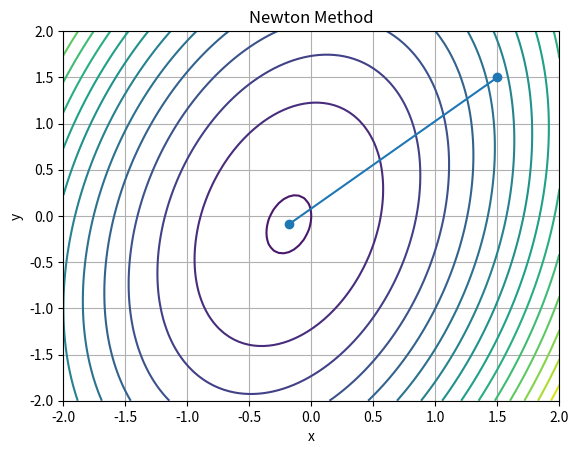
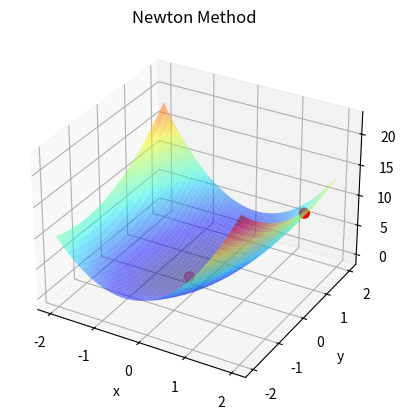

Here is the Python script that generated these plots, in order:
import math
import numpy as np
import matplotlib.pyplot as plt

def func(x, y):
    return 3 * x ** 2 + y ** 2 - x * y + x

def grad_f(x, y):
    return [6 * x - y + 1, 2 * y - x]

def hessian(x, y):
    return [[6, -1], [-1, 2]]

def golden_section_search(func, a, b, tol=1e-5):
    # Золотое сечение для поиска минимума функции
    gr = (math.sqrt(5) + 1) / 2
    c = b - (b - a) / gr
    d = a + (b - a) / gr
    while abs(c - d) > tol:
        if func(c) < func(d):
            b = d
        else:
            a = c
        c = b - (b - a) / gr
        d = a + (b - a) / gr
    return (b + a) / 2

def newton_method(x, y, eps1=0.1, eps2=0.15, M=10):
    x_values = [(x, y)]
    k = 0

    while True:
        grad = grad_f(x, y)
        norm_grad = math.sqrt(grad[0] ** 2 + grad[1] ** 2)

        # Проверка на условие сходимости по градиенту
        if norm_grad < eps1:
            break

        # Проверка на максимальное количество итераций
        if k >= M:
            break

        hess_inv = np.linalg.inv(hessian(x, y))
        direction = np.dot(hess_inv, grad)

        # Применение метода золотого сечения для поиска оптимального шага
        t = golden_section_search(lambda t: func(x - t * direction[0], y - t * direction[1]), 0, 1)

        x_new = x - t * direction[0]
        y_new = y - t * direction[1]

        f_x = func(x, y)
        f_x_new = func(x_new, y_new)

        # Проверка на условие сходимости по изменению значения функции и изменению координат
        if abs(f_x_new - f_x) < eps2 and math.sqrt((x_new - x) ** 2 + (y_new - y) ** 2) < eps2:
            break

        x, y = x_new, y_new
        x_values.append((x, y))
        k += 1

    return (x, y), func(x, y), k, x_values

x_start, y_start = 1.5, 1.5
result, f_result, iterations, x_values = newton_method(x_start, y_start)
print('Исходная функция: f(x) = 3x^2 + y^2 - xy + x ')
print('x* =', result)
print('f(x*) =', f_result)

print('Количество итераций до сходимости:', iterations + 1)
print('Последние координаты x на каждой итерации:')
for i, x_val in enumerate(x_values):
    print(f'Итерация {i + 1}: x1 = {x_val[0]}, x2 = {x_val[1]}, f(x) = {func(*x_val)}')

# Визуализация пути оптимизации
def img_2d(x_vals, func):
    plt.figure()
    x_range = np.linspace(-2, 2, 100)
    y_range = np.linspace(-2, 2, 100)
    X, Y = np.meshgrid(x_range, y_range)
    Z = func(X, Y)

    plt.contour(X, Y, Z, levels=20)
    x_val = np.array(x_vals)
    plt.plot(x_val[:, 0], x_val[:, 1], '-o')
    plt.xlabel('x')
    plt.ylabel('y')
    plt.title('Newton Method')
    plt.grid(True)
    plt.show()

def img_3d(x_vals, func):
    fig = plt.figure()
    ax = fig.add_subplot(111, projection='3d')
    x_range = np.linspace(-2, 2, 100)
    y_range = np.linspace(-2, 2, 100)
    X, Y = np.meshgrid(x_range, y_range)
    Z = func(X, Y)

    ax.plot_surface(X, Y, Z, cmap='jet', alpha=0.5)

    x_val = np.array(x_vals)
    ax.scatter(x_val[:, 0], x_val[:, 1], func(x_val[:, 0], x_val[:, 1]), c='r', s=50)
    ax.set_xlabel('x')
    ax.set_ylabel('y')
    ax.set_zlabel('f(x, y)')
    ax.set_title('Newton Method')
    ax.grid(True)
    plt.show()

img_2d(x_values, func)
img_3d(x_values, func)
